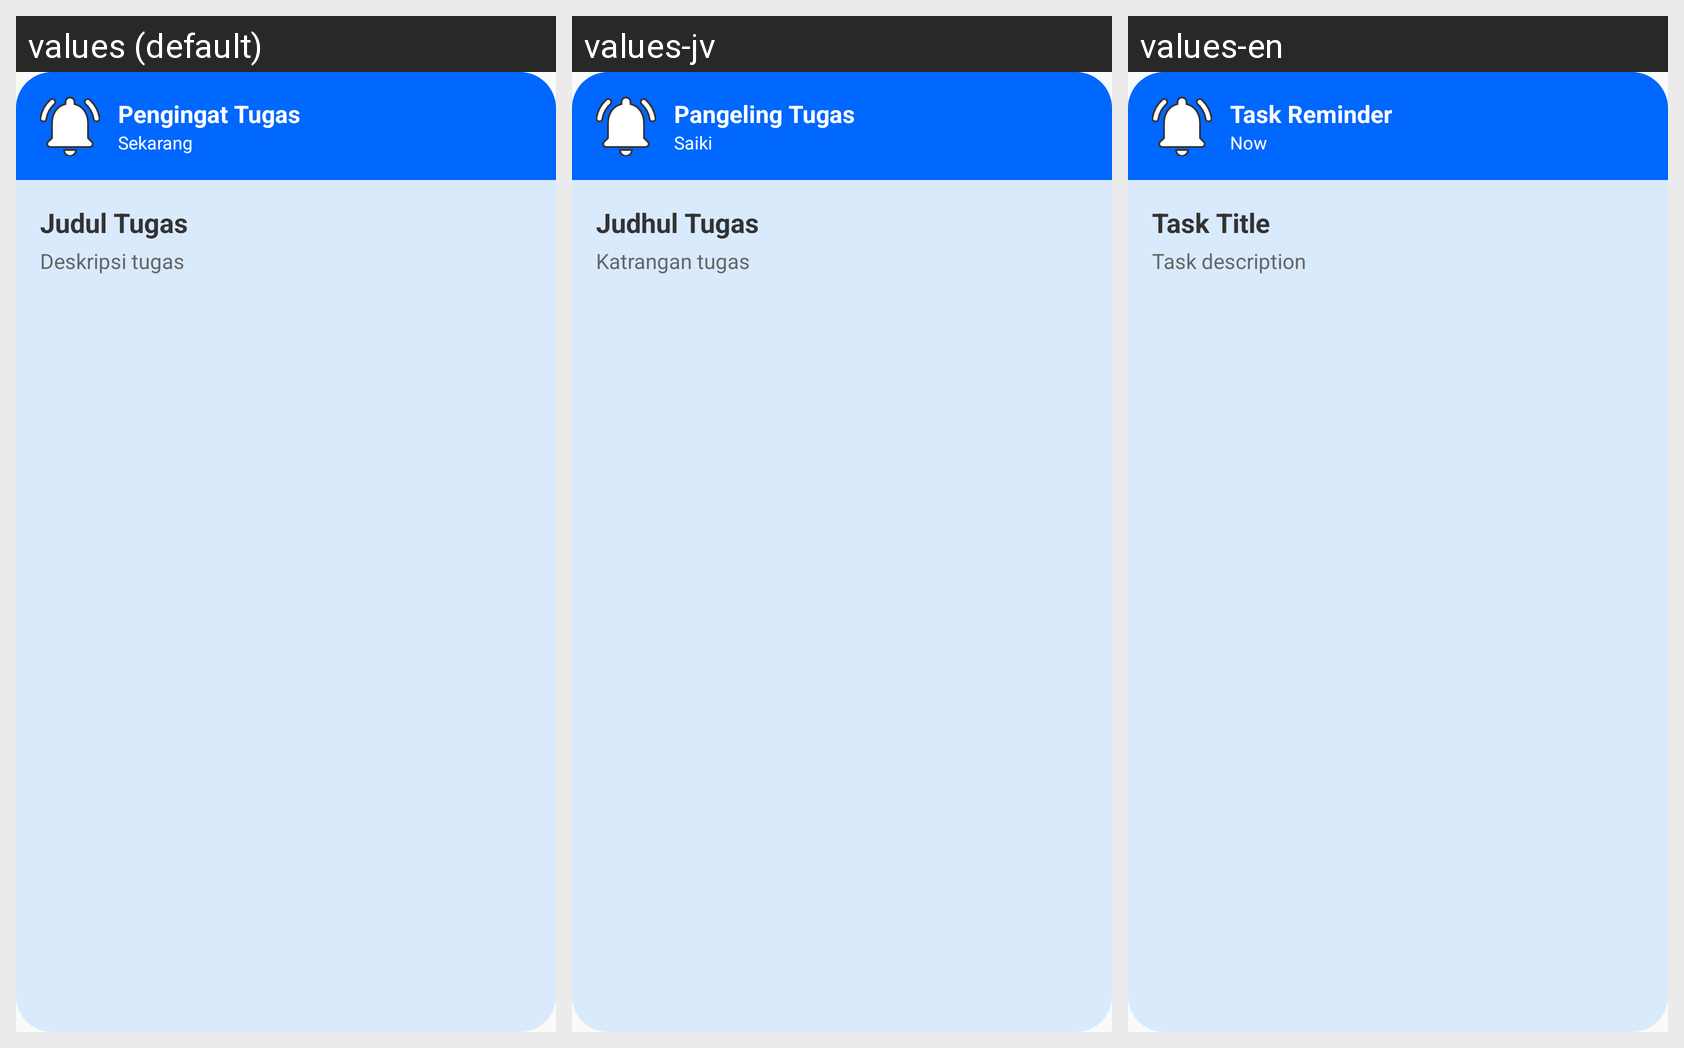

This grid shows one Android layout under several languages. Give, for every string resource on the screen, its name, the default text and each shown locale's text.
Android screen res/layout/notifikasi_tugas.xml rendered under 3 locales, left to right: values (default), values-jv, values-en. Device: Nexus 5 (rendered at 1080×1920; each locale shown at half size, 540×960, under a caption strip naming it); theme Theme.LumiNote.
Strings drawn on this screen, with the default value and each locale's value (text and hints the layout hard-codes, and strings that could not be matched under every locale, appear in the picture but are not listed):

notification_header_title
  values: Pengingat Tugas
  values-jv: Pangeling Tugas
  values-en: Task Reminder

notification_time_now
  values: Sekarang
  values-jv: Saiki
  values-en: Now

notification_task_title
  values: Judul Tugas
  values-jv: Judhul Tugas
  values-en: Task Title

notification_task_description
  values: Deskripsi tugas
  values-jv: Katrangan tugas
  values-en: Task description
